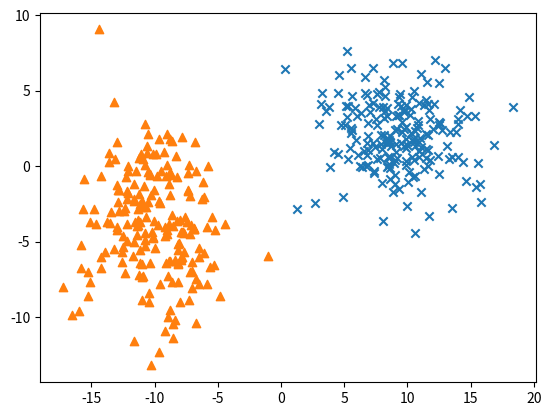

The matplotlib source for this figure:
# -*- coding: utf-8 -*-
import numpy as np
import matplotlib.pyplot as plt

data_num = 400
np.random.seed(1)
class0_data = [9,2] + [3.1, 2.3] * np.random.randn(data_num//2,2)
class1_data = [-10,-4] + [2.7, 3.3] * np.random.randn(data_num//2,2)
label = np.array([[ k//200 for k in range(data_num) ]] ).T
data = np.vstack( ( class0_data, class1_data ) )

plt.scatter( class0_data[:,0], class0_data[:,1], marker='x' )
plt.scatter( class1_data[:,0], class1_data[:,1], marker='^' )
plt.show()
